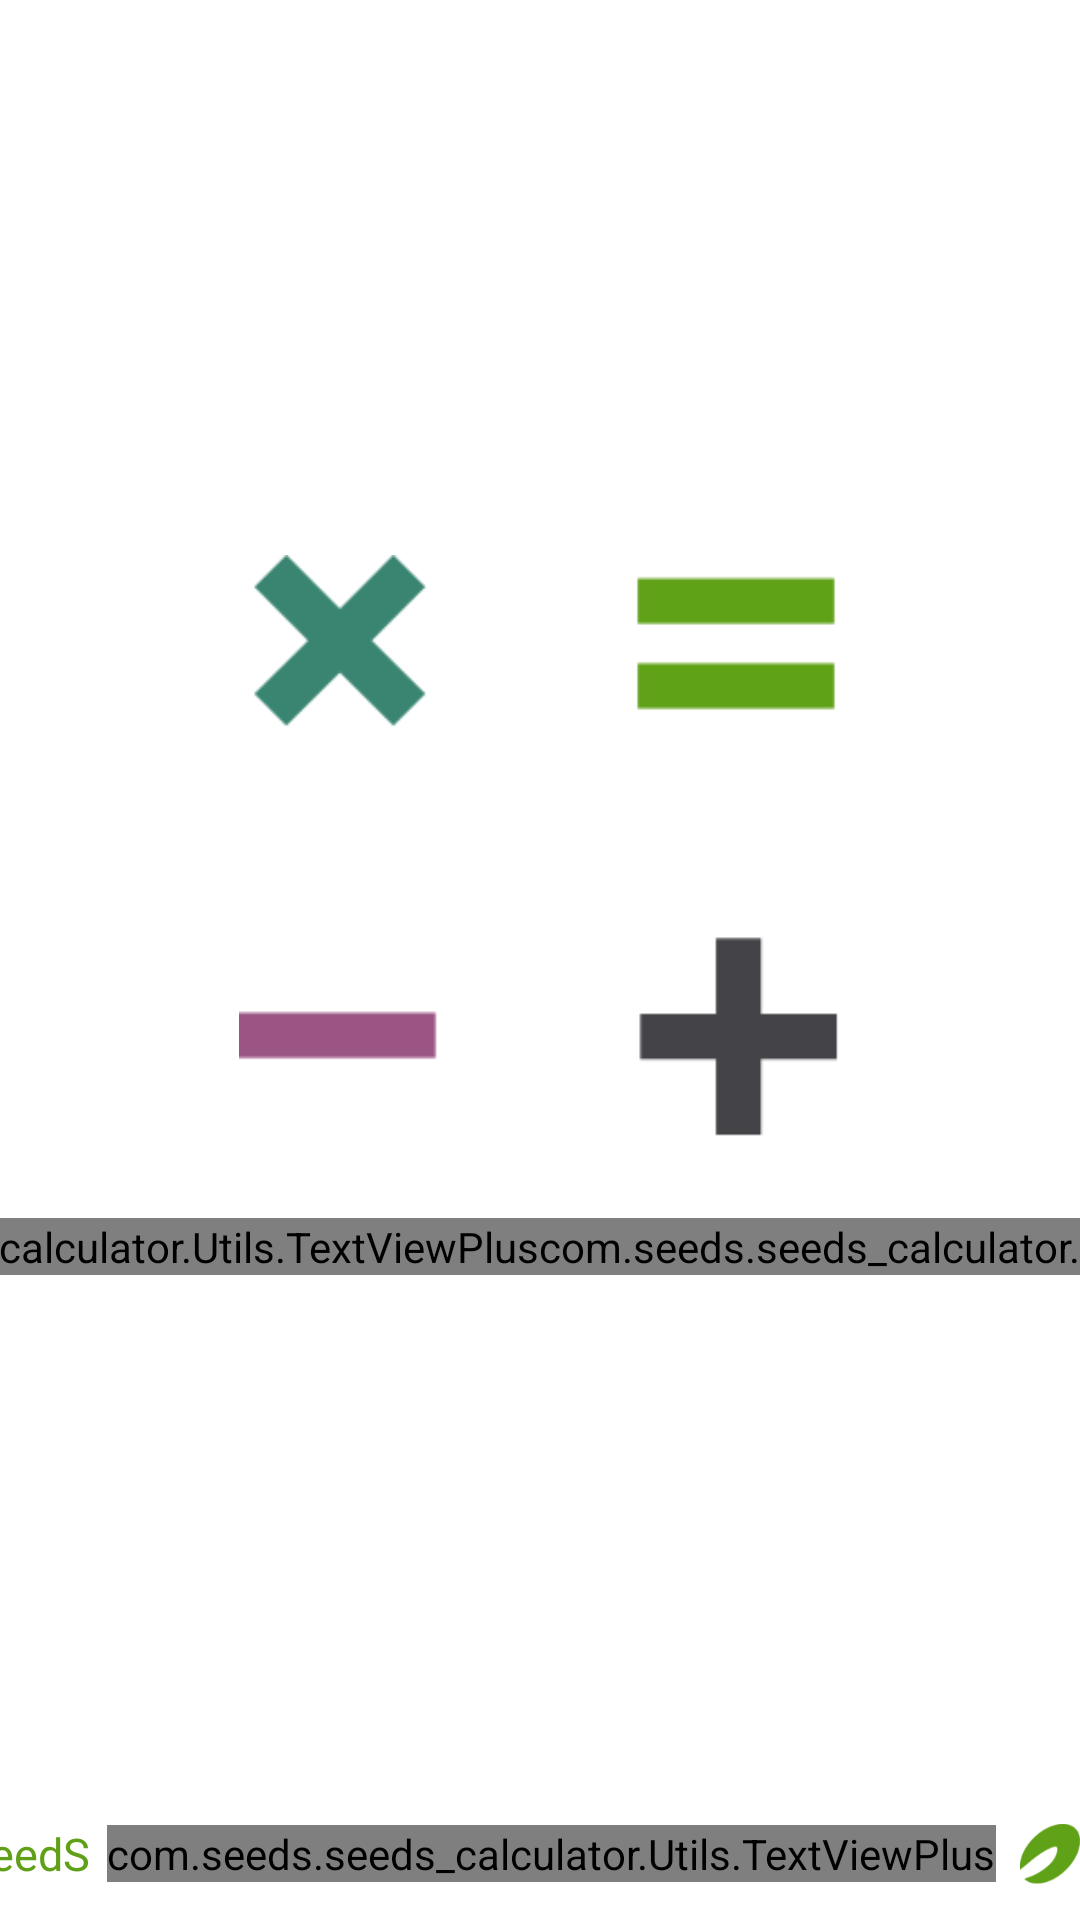

Android layout source for this screen:
<!-- AndroidManifest.xml: application theme AppTheme -->
<!-- res/layout/splash_screen.xml -->
<?xml version="1.0" encoding="utf-8"?>
<androidx.constraintlayout.widget.ConstraintLayout xmlns:android="http://schemas.android.com/apk/res/android"
    xmlns:app="http://schemas.android.com/apk/res-auto"
    android:layout_width="match_parent"
    android:layout_height="match_parent"
    android:background="#ffffff"
    android:orientation="vertical">

    <ImageView
        android:id="@+id/splash_icon"
        android:layout_width="200dp"
        android:layout_height="200dp"
        android:layout_gravity="center"
        android:contentDescription="@string/app_name"
        android:src="@mipmap/calc"
        app:layout_constraintBottom_toBottomOf="parent"
        app:layout_constraintEnd_toEndOf="parent"
        app:layout_constraintHorizontal_bias="0.497"
        app:layout_constraintStart_toStartOf="parent"
        app:layout_constraintTop_toTopOf="parent"
        app:layout_constraintVertical_bias="0.414" />


    <com.seeds.seeds_calculator.Utils.TextViewPlus
        android:id="@+id/splash_casio_txt"
        android:layout_width="wrap_content"
        android:layout_height="wrap_content"
        android:layout_marginTop="24dp"
        android:text="کاسیو"
        android:textColor="#8b41c2"
        android:textSize="24sp"
        android:textStyle="bold"
        app:customFont="syekan.otf"
        app:layout_constraintLeft_toLeftOf="@id/splash_icon"
        app:layout_constraintRight_toLeftOf="@id/splash_calculator_txt"
        app:layout_constraintTop_toBottomOf="@id/splash_icon" />

    <com.seeds.seeds_calculator.Utils.TextViewPlus
        android:id="@+id/splash_calculator_txt"
        android:layout_width="wrap_content"
        android:layout_height="wrap_content"
        android:layout_marginTop="24dp"
        android:text="ماشین حساب"
        android:textColor="#239a25"
        android:textSize="24sp"
        android:textStyle="bold"
        app:customFont="syekan.otf"
        app:layout_constraintLeft_toRightOf="@id/splash_casio_txt"
        app:layout_constraintRight_toRightOf="@id/splash_icon"
        app:layout_constraintTop_toBottomOf="@id/splash_icon" />

    <androidx.constraintlayout.widget.ConstraintLayout
        android:layout_width="wrap_content"
        android:layout_height="wrap_content"
        android:layout_marginBottom="12dp"
        android:layoutDirection="ltr"
        app:layout_constraintBottom_toBottomOf="parent"
        app:layout_constraintEnd_toEndOf="parent"
        app:layout_constraintStart_toStartOf="parent">

        <ImageView
            android:id="@+id/splash_logo"
            android:layout_width="20dp"
            android:layout_height="20dp"
            android:background="@mipmap/logo_g"
            app:layout_constraintBottom_toBottomOf="parent"
            app:layout_constraintRight_toRightOf="parent"
            app:layout_constraintTop_toTopOf="parent" />

        <com.seeds.seeds_calculator.Utils.TextViewPlus
            android:id="@+id/splash_designed_by"
            android:layout_width="wrap_content"
            android:layout_height="wrap_content"
            android:layout_marginRight="8dp"
            android:gravity="center_vertical"
            android:text="طراحی شده توسط"
            android:textColor="#858585"
            android:textSize="15sp"
            app:customFont="syekan.otf"
            app:layout_constraintBottom_toBottomOf="parent"
            app:layout_constraintRight_toLeftOf="@id/splash_logo"
            app:layout_constraintTop_toTopOf="@id/splash_logo" />

        <TextView
            android:layout_width="wrap_content"
            android:layout_height="match_parent"
            android:layout_marginRight="6dp"
            android:gravity="center_vertical"
            android:text="SeedS"
            android:textColor="#5fa017"
            android:textSize="15sp"
            app:layout_constraintBottom_toBottomOf="@id/splash_logo"
            app:layout_constraintRight_toLeftOf="@+id/splash_designed_by"
            app:layout_constraintTop_toTopOf="@id/splash_logo" />
    </androidx.constraintlayout.widget.ConstraintLayout>


</androidx.constraintlayout.widget.ConstraintLayout>
<!-- resources referenced by this layout -->
<resources>
  <!-- mipmap calc: png bitmap (mipmap-hdpi, 1686 bytes) -->
  <!-- mipmap logo_g: png bitmap (mipmap-hdpi, 1541 bytes) -->
  <string name="app_name">Casio Calculator</string>
  <style name="AppTheme" parent="Theme.AppCompat.Light.NoActionBar">
          
          <item name="colorPrimary">@color/colorPrimary</item>
          <item name="colorPrimaryDark">@color/colorPrimaryDark</item>
          <item name="colorAccent">@color/colorAccent</item>
          <item name="android:navigationBarColor">@color/navigationBarColor</item>
      </style>
  <color name="colorPrimary">@color/colorAccent</color>
  <color name="colorPrimaryDark">@color/colorAccent</color>
  <color name="colorAccent">#0D2C09</color>
  <color name="navigationBarColor">@color/colorAccent</color>
</resources>
